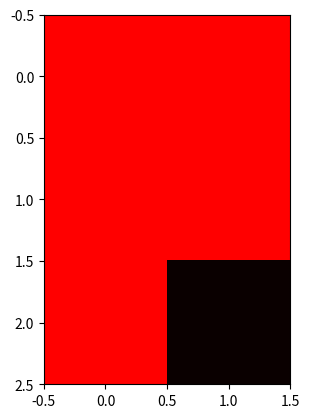

This chart was generated by the following Python code:
#!/usr/bin/env python2
# -*- coding: utf-8 -*-
"""
Created on Tue Nov 13 18:41:38 2018

@author: user
"""

import matplotlib.pyplot as plt
import numpy as np

array_2d_R=np.array([[0,0],[0,0],[0,0]],dtype=np.uint8)
array_2d_G=np.array([[0,0],[0,0],[0,0]],dtype=np.uint8)
array_2d_B=np.array([[0,0],[0,0],[0,0]],dtype=np.uint8)

array_2d_R255=np.array([[255,255],[255,255],[255,255]],dtype=np.uint8)
array_2d_G255=np.array([[255,255],[255,255],[255,255]],dtype=np.uint8)
array_2d_B255=np.array([[255,255],[255,255],[255,255]],dtype=np.uint8)

array_2d_R1=np.array([[0,255],[255,255],[255,255]],dtype=np.uint8)
array_2d_G1=np.array([[0,255],[255,255],[255,255]],dtype=np.uint8)
array_2d_B1=np.array([[0,255],[255,255],[255,255]],dtype=np.uint8)

array_2d_R6=np.array([[255,255],[255,255],[255,10]],dtype=np.uint8)
array_2d_G6=np.array([[255,255],[255,255],[255,100]],dtype=np.uint8)
array_2d_B6=np.array([[255,255],[255,255],[255,10]],dtype=np.uint8)

# axis = 2  로 하고 볼것
array_3d323 = np.zeros((3,2,3), 'uint8')
array_3d323[:,:,0]=array_2d_R6
array_3d323[:,:,1]=array_2d_G
array_3d323[:,:,2]=array_2d_B

plt.imshow(array_3d323)
plt.show()

# test.jpg 의 R,G,B 값만 그리는 필터를 만들어 보자
# 힌트 test.jpg의 R 값을 제외한 다른 slice는 0으로..


